Image classification data set "dataset" (Loshkaal/myCode on GitHub). Class labels (5): Domik, Ekomilk, Ekoniva, Nyanya, Spar.

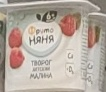
Label: Nyanya

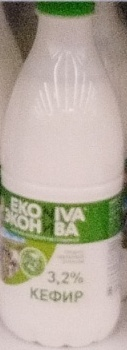
Label: Ekoniva

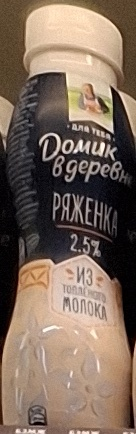
Label: Domik

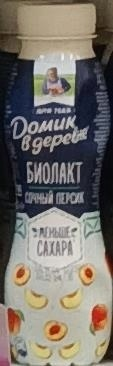
Label: Domik

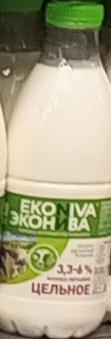
Label: Ekoniva

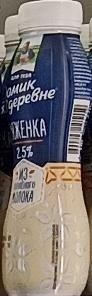
Label: Domik
